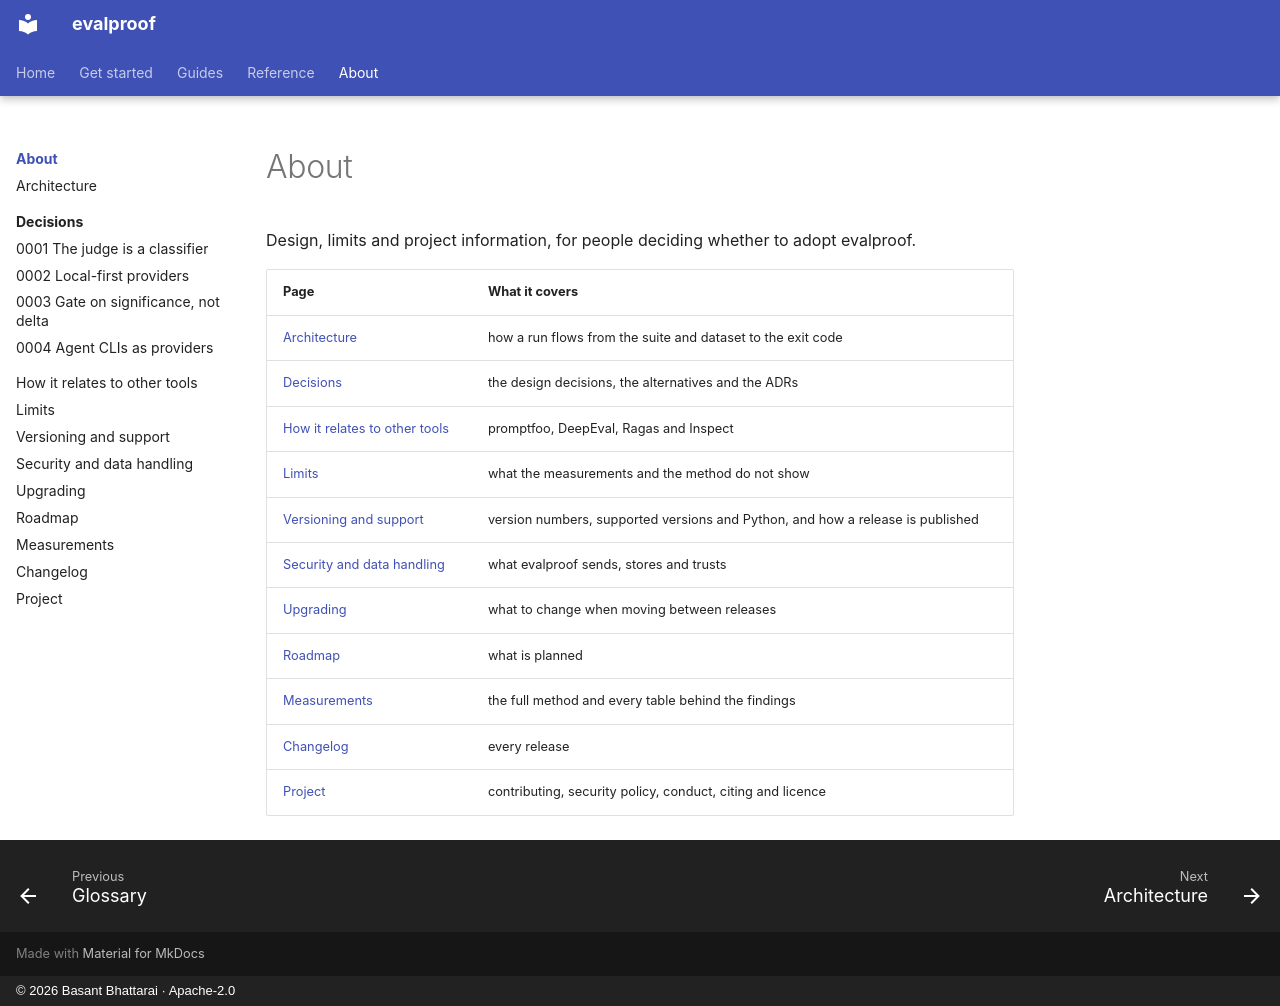

repository: technobasant/evalproof · page: about/index.html · generator: mkdocs · copyright: © 2026 Basant Bhattarai · Apache-2.0

---
description: How evalproof is built, why, what it does not do, and how the project is run.
---

# About

Design, limits and project information, for people deciding whether to adopt evalproof.

| Page | What it covers |
|---|---|
| [Architecture](architecture.md) | how a run flows from the suite and dataset to the exit code |
| [Decisions](decisions/index.md) | the design decisions, the alternatives and the ADRs |
| [How it relates to other tools](related-tools.md) | promptfoo, DeepEval, Ragas and Inspect |
| [Limits](limits.md) | what the measurements and the method do not show |
| [Versioning and support](versioning.md) | version numbers, supported versions and Python, and how a release is published |
| [Security and data handling](security.md) | what evalproof sends, stores and trusts |
| [Upgrading](upgrading.md) | what to change when moving between releases |
| [Roadmap](roadmap.md) | what is planned |
| [Measurements](measurements.md) | the full method and every table behind the findings |
| [Changelog](changelog.md) | every release |
| [Project](project.md) | contributing, security policy, conduct, citing and licence |
